Run: headless pygame with SDL's dummy video driver; simulated clock (each Clock.tick advances the game by its frame time, no real sleeping); random seed 0; keys injected as events and as key.get_pressed() state; no mouse input.
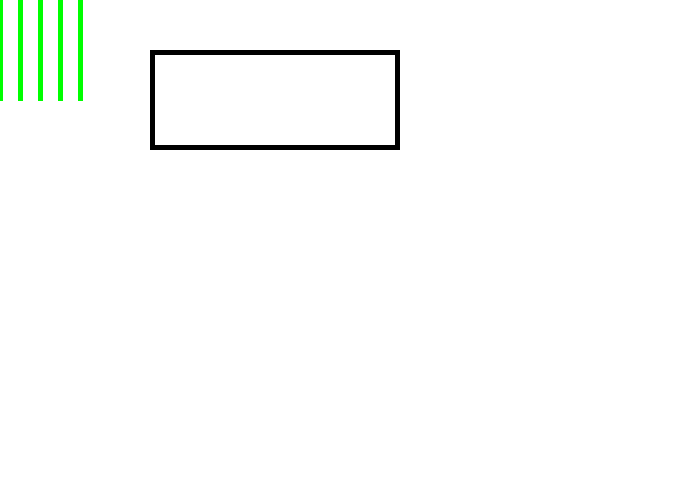
Frame 1 of 4 · flips 1–60 · no input
Frame 2 of 4 · flips 61–180 · tapped SPACE, RETURN · held RIGHT (→), D · screen unchanged from frame 1, image omitted
Frame 3 of 4 · flips 181–300 · held DOWN (↓), S · screen unchanged from frame 2, image omitted
Frame 4 of 4 · flips 301–420 · held LEFT (←), A, UP (↑), W · screen unchanged from frame 3, image omitted

The pygame program that drew these frames:

"""
Program Arcade Games With Python and Pygame
Fourth Edition
Copyright 2016
Author: Dr. Paul Vincent Craven

coded (2026) along by: Jose 'Joe' Ruiz

Chapter 6: Introduction to Graphics

6.13 - Drawing a Rectangle

drawing_rectangle_6_13.py
"""
# Sample Python/Pygame Programs
# http://programarcadegames.com/

# Explanation video: https://www.youtube.com/watch?v=53ucZ6_7_t4&t=6s

# Import modules
import pygame

# Define some colors
BLACK = (  0,   0,   0)
WHITE = (255, 255, 255)
GREEN = (  0, 255,   0)
RED   = (255,   0,   0)

# Initialize Pygame
pygame.init()

# Set the width and height of the screen [width, height]
size = (700, 500)
screen = pygame.display.set_mode(size)

pygame.display.set_caption("My Game")

# Loop until the user clicks the close button.
done = False

# Used to manage how fast the screen updates
clock = pygame.time.Clock()

# ------ Main Program Loop ------
while not done:
    # --- Main event loop
    for event in pygame.event.get():
        if event.type == pygame.QUIT:
            done = True

    # --- Game logic should be here

    # --- Screen-clearing code goes here

    # Here, we clear the screen to white. Don't put other drawing commands
    # above this, or they will be erased with this command.

    # If you want a background image, replace this clear with blit'ing
    # the background image.
    screen.fill(WHITE)

    # --- Drawing code should go here

    for x in range(0, 100, 20):
        pygame.draw.line(screen, GREEN, [x, 0], [x, 100], 5)

    # Draw a rectangle
    pygame.draw.rect(screen, BLACK, [150, 50, 250, 100], 5)

    # --- Go ahead and update the screen with what we've drawn.
    pygame.display.flip()

    # --- Limit to 60 frames per second
    clock.tick(60)

# Close the window and quit:
pygame.quit()
